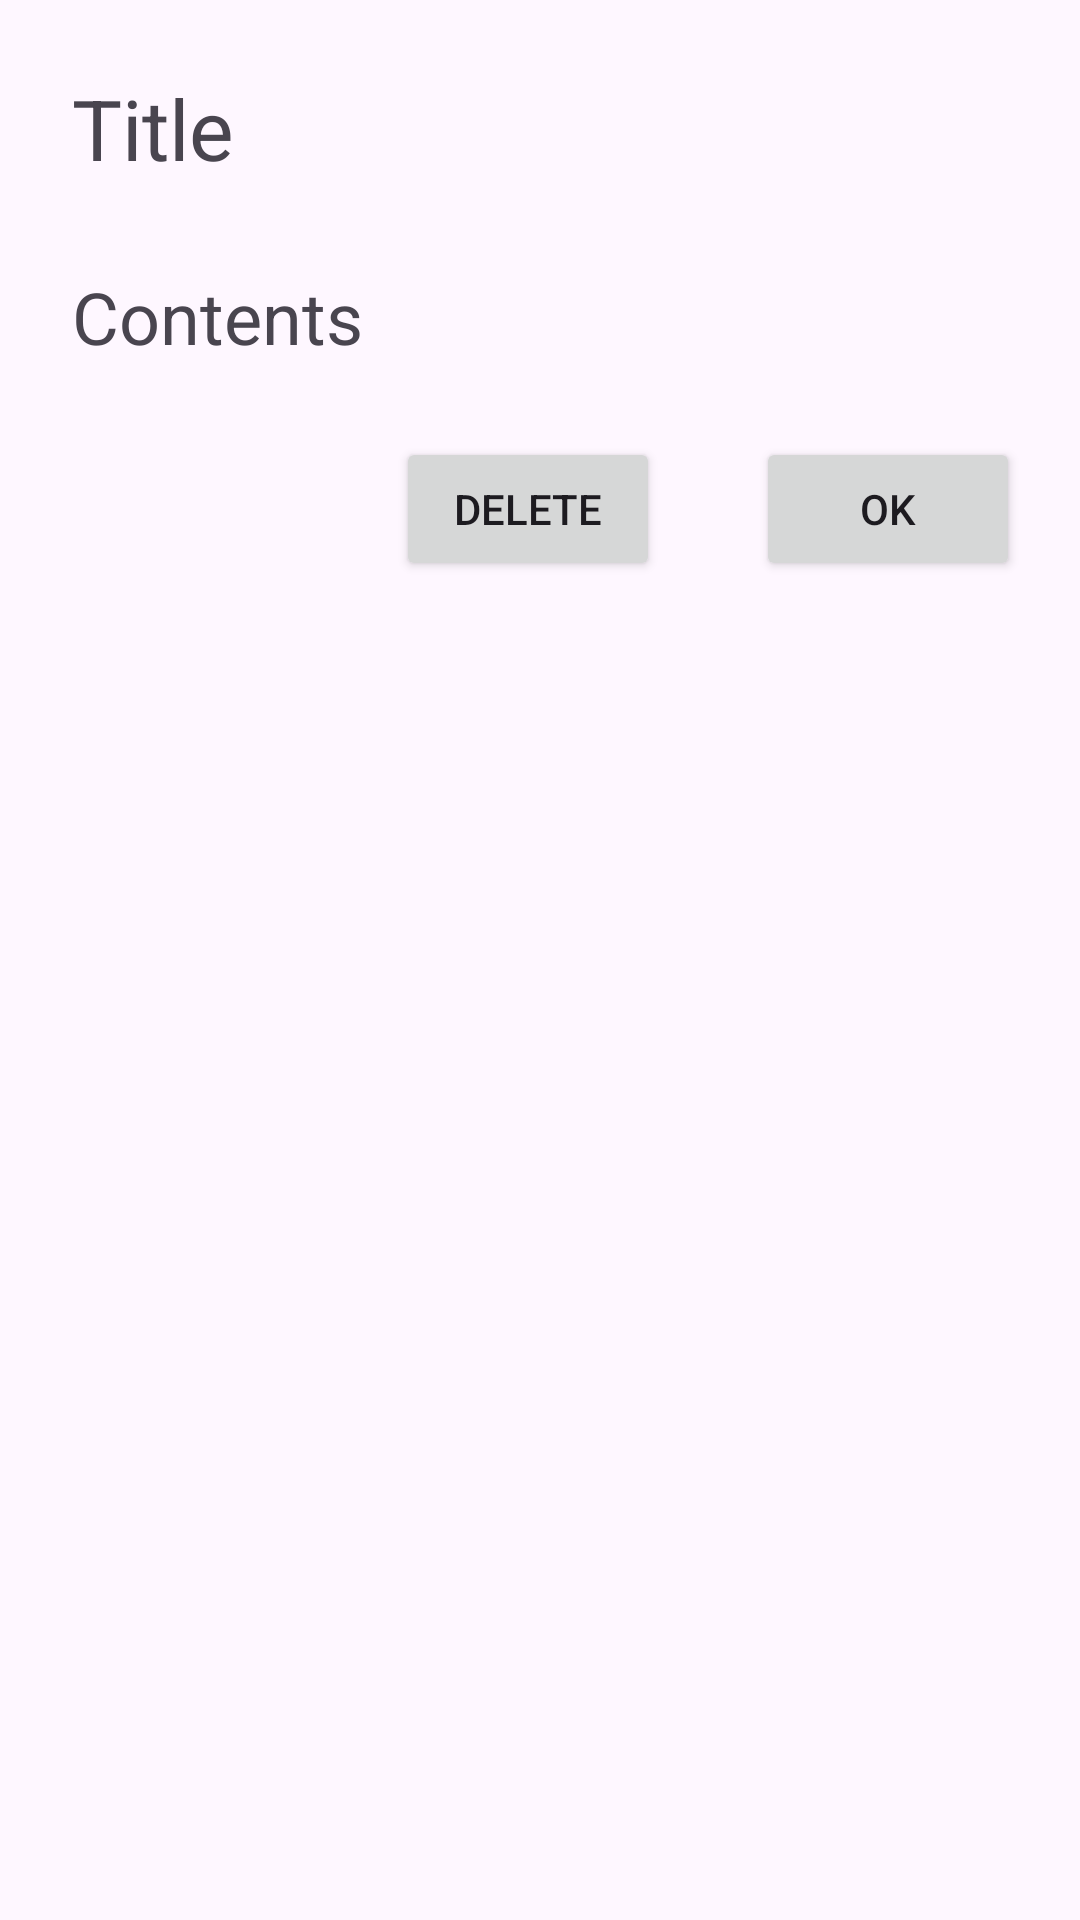

Write the Android layout XML for this screen, with the resource values it uses.
<!-- AndroidManifest.xml: application theme Theme.RealAndroidAppDevCourse -->
<!-- res/layout/show_note.xml -->
<?xml version="1.0" encoding="utf-8"?>
<ScrollView xmlns:android="http://schemas.android.com/apk/res/android"
    android:layout_width="match_parent"
    android:layout_height="match_parent">

    <LinearLayout
        android:layout_width="match_parent"
        android:layout_height="wrap_content"
        android:orientation="vertical"
        android:layout_margin="20dp">

        <TextView
            android:id="@+id/textTitle"
            android:layout_width="match_parent"
            android:layout_height="wrap_content"
            android:text="@string/title"
            android:padding="4dp"
            android:textSize="28sp"/>

        <TextView
            android:id="@+id/textContent"
            android:layout_width="match_parent"
            android:layout_height="wrap_content"
            android:text="@string/contents"
            android:padding="4dp"
            android:textSize="24sp"
            android:layout_marginVertical="20dp"/>
        <TableRow
            android:layout_width="match_parent"
            android:layout_height="match_parent"
            android:gravity="end">

            <Button
                android:id="@+id/btnDelete"
                android:layout_width="wrap_content"
                android:layout_height="wrap_content"
                android:text="@string/delete" />

            <Button
                android:id="@+id/btnOk"
                android:layout_width="wrap_content"
                android:layout_height="wrap_content"
                android:layout_marginStart="32dp"
                android:text="@string/ok" />
        </TableRow>
    </LinearLayout>
</ScrollView>
<!-- resources referenced by this layout -->
<resources>
  <string name="contents">Contents</string>
  <string name="delete">Delete</string>
  <string name="ok">OK</string>
  <string name="title">Title</string>
  <style name="Theme.RealAndroidAppDevCourse" parent="Base.Theme.RealAndroidAppDevCourse" />
  <style name="Base.Theme.RealAndroidAppDevCourse" parent="Theme.Material3.DayNight.NoActionBar">
          
          
      </style>
</resources>
